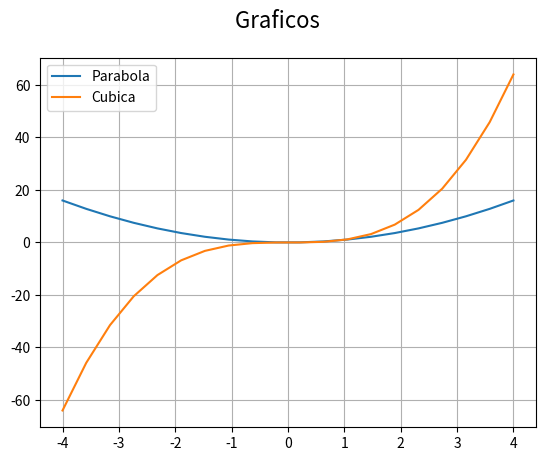

Source code (Python):
# Matplotlib [Python]
# Ejercicios de práctica

# [redacted]
# Version: 2.0

# IMPORTANTE: NO borrar los comentarios
# que aparecen en verde con el hashtag "#"

# Ejercicios de matplotlib
import numpy as np
import matplotlib.pyplot as plt


def multi_line_plot(x, y1, y2):
    
    fig = plt.figure()
    fig.suptitle('Graficos ', fontsize=16)
    ax = fig.add_subplot()

    ax.plot(x, y1, label='Parabola')
    ax.plot(x, y2, label='Cubica')
    ax.legend()
    ax.grid()
    plt.show()
    print("Fin multi line plot")


if __name__ == '__main__':
    print("Bienvenidos a otra clase de Inove con Python")
    print("Line Plot")

    # NOTA: aproveche los ejemplos "multi_line_plot" de clase

    # Se desea graficar varias funciones en un mismmo gráfico (axe)

    # Las funciones que se desean implementar y graficar son:
    # y1 = x**2
    # y2 = x**3

    # Su implementación ya está disponible, es la siguiente:
    x = list(np.linspace(-4, 4, 20))

    y1 = []
    for i in x:
        y1.append(i**2)

    y2 = []
    for i in x:
        y2.append(i**3)

    multi_line_plot(x, y1, y2)    

    # Alumno: Realizar un gráfico que representen las dos funciones
    # Para ello se debe llamar dos veces a "plot" con el mismo "ax"

    # Se debe colocar en la leyenda la función que representa
    # cada función

    # Cada función dibujarla con un color distinto
    # a su elección

    # Crear acá su gráfico

    print("terminamos")
